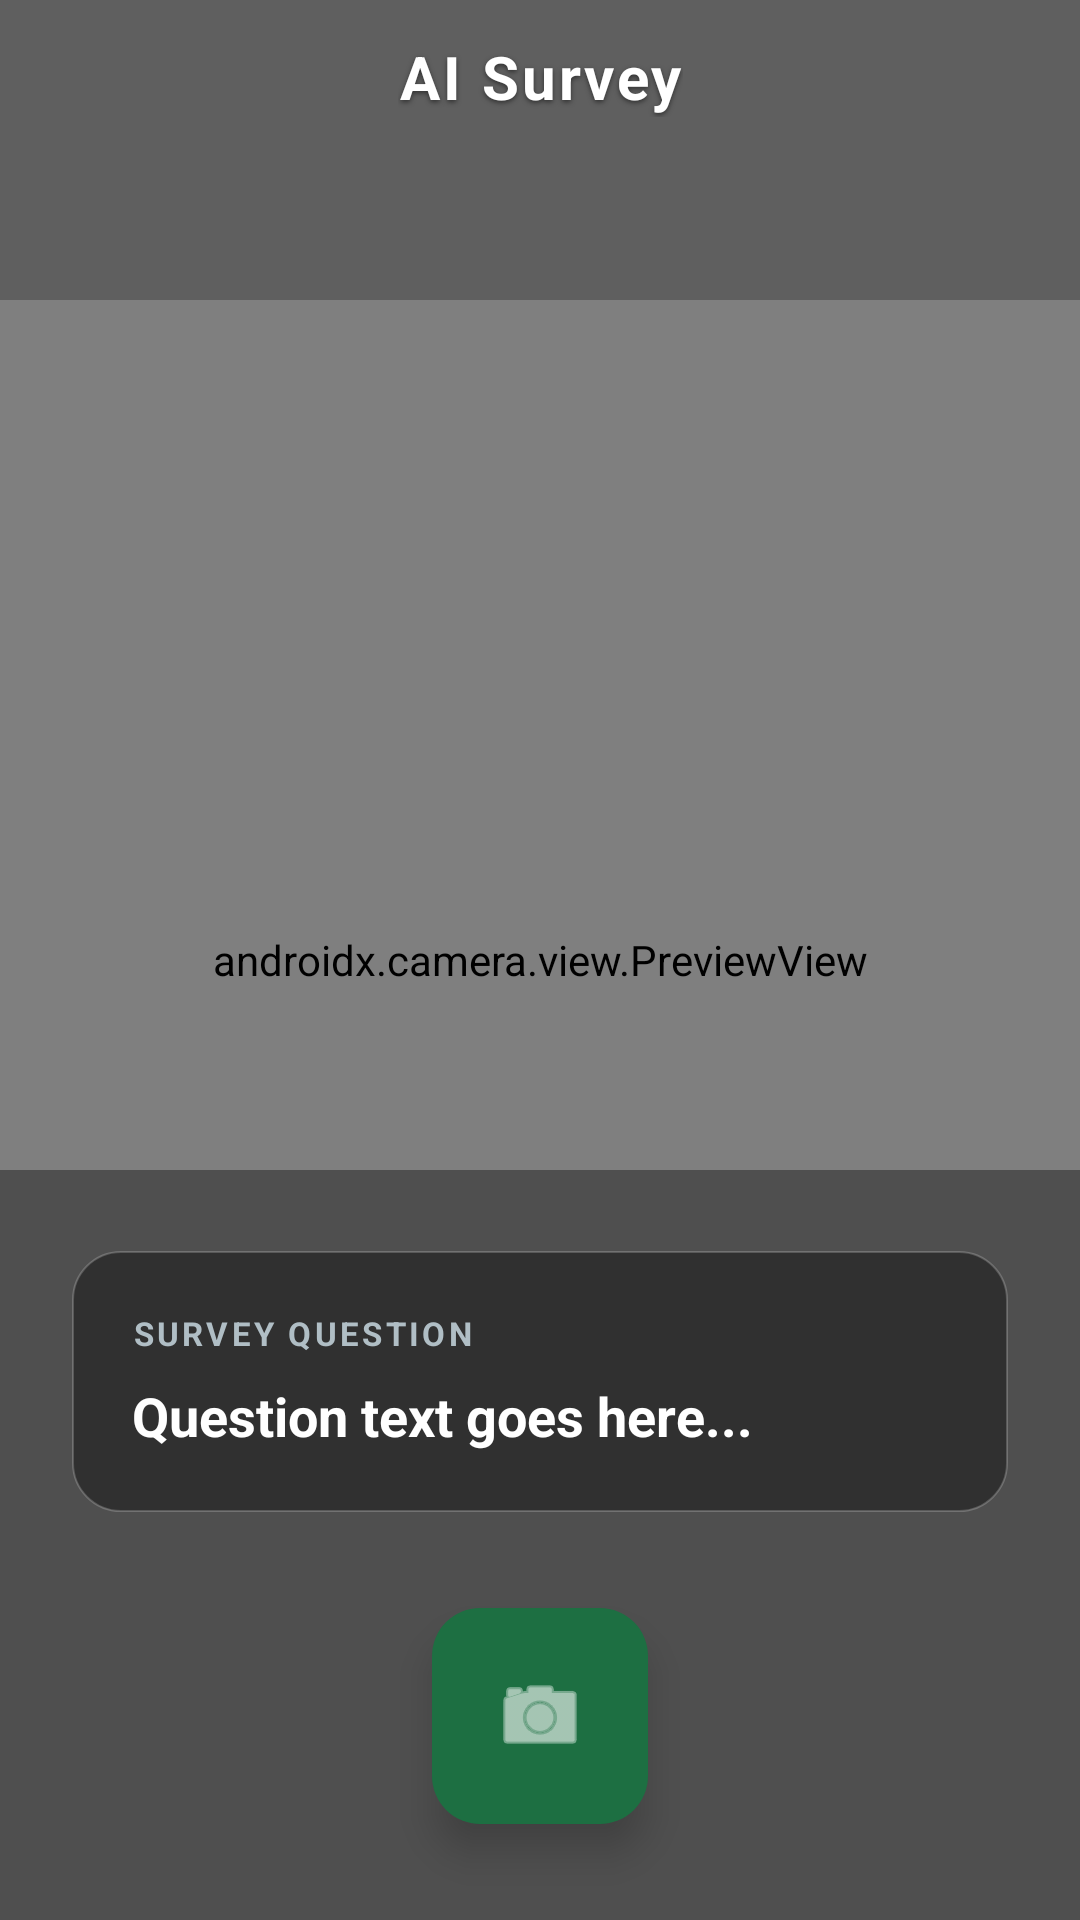

Layout XML and referenced resources for this Android screen:
<!-- AndroidManifest.xml: application theme Theme.SmartEPeekPahani -->
<!-- res/layout/fragment_camera_survey.xml -->
<?xml version="1.0" encoding="utf-8"?>
<androidx.constraintlayout.widget.ConstraintLayout xmlns:android="http://schemas.android.com/apk/res/android"
    xmlns:app="http://schemas.android.com/apk/res-auto"
    android:layout_width="match_parent"
    android:layout_height="match_parent"
    android:background="@android:color/black">

    
    <androidx.camera.view.PreviewView
        android:id="@+id/viewFinder"
        android:layout_width="match_parent"
        android:layout_height="match_parent"
        app:scaleType="fillCenter" />

    
    <View
        android:layout_width="match_parent"
        android:layout_height="100dp"
        android:background="#40000000"
        app:layout_constraintTop_toTopOf="parent" />

    
    <TextView
        android:id="@+id/tvScreenTitle"
        android:layout_width="wrap_content"
        android:layout_height="wrap_content"
        android:layout_marginTop="12dp"
        android:text="AI Survey"
        android:textColor="#FFFFFF"
        android:textSize="20sp"
        android:textStyle="bold"
        android:letterSpacing="0.05"
        android:shadowColor="#80000000"
        android:shadowDx="0"
        android:shadowDy="2"
        android:shadowRadius="4"
        app:layout_constraintEnd_toEndOf="parent"
        app:layout_constraintStart_toStartOf="parent"
        app:layout_constraintTop_toTopOf="parent" />

    
    <LinearLayout
        android:id="@+id/layoutRecordingStatus"
        android:layout_width="wrap_content"
        android:layout_height="wrap_content"
        android:layout_marginTop="12dp"
        android:layout_marginEnd="24dp"
        android:background="@drawable/bg_glassmorphism_error"
        android:gravity="center_vertical"
        android:orientation="horizontal"
        android:paddingHorizontal="12dp"
        android:paddingVertical="6dp"
        android:visibility="gone"
        android:elevation="4dp"
        app:layout_constraintEnd_toEndOf="parent"
        app:layout_constraintTop_toTopOf="parent">

        <View
            android:id="@+id/ivRecordingPulse"
            android:layout_width="8dp"
            android:layout_height="8dp"
            android:background="@drawable/bg_circle_error" />

        <TextView
            android:id="@+id/tvRecordingTimer"
            android:layout_width="wrap_content"
            android:layout_height="wrap_content"
            android:layout_marginStart="6dp"
            android:text="00:00"
            android:textColor="#FFFFFF"
            android:textSize="14sp"
            android:textStyle="bold" />
    </LinearLayout>

    
    <View
        android:layout_width="match_parent"
        android:layout_height="250dp"
        android:background="#60000000"
        app:layout_constraintBottom_toBottomOf="parent" />

    
    <LinearLayout
        android:id="@+id/questionCard"
        android:layout_width="match_parent"
        android:layout_height="wrap_content"
        android:layout_marginHorizontal="24dp"
        android:layout_marginBottom="32dp"
        android:background="@drawable/bg_glassmorphism_dark"
        android:orientation="vertical"
        android:padding="20dp"
        android:elevation="4dp"
        app:layout_constraintBottom_toTopOf="@id/btnPrimaryAction">

        <TextView
            android:layout_width="wrap_content"
            android:layout_height="wrap_content"
            android:text="SURVEY QUESTION"
            android:textColor="#B0BEC5"
            android:textSize="11sp"
            android:textStyle="bold"
            android:letterSpacing="0.1" />

        <TextView
            android:id="@+id/tvAiInstruction"
            android:layout_width="match_parent"
            android:layout_height="wrap_content"
            android:layout_marginTop="8dp"
            android:text="Question text goes here..."
            android:textColor="#FFFFFF"
            android:textSize="18sp"
            android:textStyle="bold"
            android:lineSpacingExtra="4dp" />

    </LinearLayout>

    <com.google.android.material.floatingactionbutton.FloatingActionButton
        android:id="@+id/btnPrimaryAction"
        android:layout_width="wrap_content"
        android:layout_height="wrap_content"
        android:layout_marginBottom="32dp"
        app:backgroundTint="@color/gov_green"
        app:elevation="8dp"
        app:fabCustomSize="72dp"
        app:maxImageSize="32dp"
        app:srcCompat="@android:drawable/ic_menu_camera"
        app:tint="#FFFFFF"
        app:layout_constraintBottom_toBottomOf="parent"
        app:layout_constraintEnd_toEndOf="parent"
        app:layout_constraintStart_toStartOf="parent" />

</androidx.constraintlayout.widget.ConstraintLayout>
<!-- resources referenced by this layout -->
<resources>
  <color name="gov_green">#1D6F42</color>
  <!-- drawable bg_glassmorphism_dark (drawable) -->
  <?xml version="1.0" encoding="utf-8"?>
  <shape xmlns:android="http://schemas.android.com/apk/res/android">
      <solid android:color="#66000000" />
      <corners android:radius="16dp" />
      <stroke android:width="0.5dp" android:color="#33FFFFFF" />
  </shape>
  <!-- drawable bg_glassmorphism_error (drawable) -->
  <?xml version="1.0" encoding="utf-8"?>
  <shape xmlns:android="http://schemas.android.com/apk/res/android">
      <solid android:color="#99000000" />
      <corners android:radius="16dp" />
      <stroke android:width="0.5dp" android:color="#F44336" />
  </shape>
  <style name="Theme.SmartEPeekPahani" parent="Theme.Material3.Light.NoActionBar">
          <item name="colorPrimary">@color/gov_green</item>
          <item name="colorPrimaryVariant">@color/gov_green_dark</item>
          <item name="colorOnPrimary">@color/white</item>
          <item name="colorSecondary">@color/warning_orange</item>
          <item name="android:windowBackground">@color/background_color</item>
          <item name="android:statusBarColor">@color/gov_green</item>
      </style>
  <color name="gov_green_dark">#0F4024</color>
  <color name="white">#FFFFFF</color>
  <color name="warning_orange">#F57C00</color>
  <color name="background_color">#FAFAFA</color>
</resources>
